Run: headless pygame with SDL's dummy video driver; simulated clock (each Clock.tick advances the game by its frame time, no real sleeping); random seed 0; keys injected as events and as key.get_pressed() state; no mouse input.
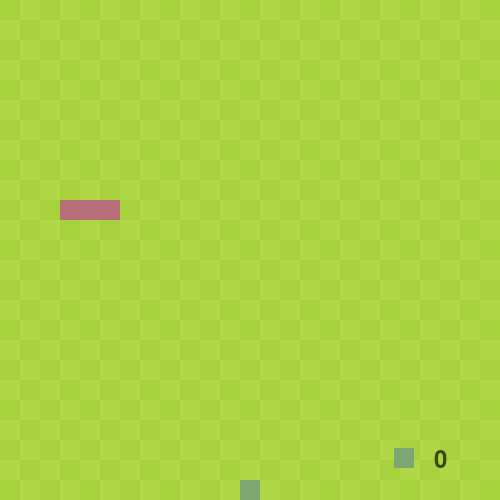
Frame 1 of 4 · flips 1–60 · no input
Frame 2 of 4 · flips 61–180 · tapped SPACE, RETURN · held RIGHT (→), D · screen unchanged from frame 1, image omitted
Frame 3 of 4 · flips 181–300 · held DOWN (↓), S · screen unchanged from frame 2, image omitted
Frame 4 of 4 · flips 301–420 · held LEFT (←), A, UP (↑), W · screen unchanged from frame 3, image omitted

The pygame program that drew these frames:

import pygame
import random
import sys
from pygame.math import Vector2

pygame.init()
CELL_SIZE = 20
CELL_NUMBER = 25
SCREEN = pygame.display.set_mode((CELL_SIZE * CELL_NUMBER, CELL_SIZE * CELL_NUMBER))
CLOCK = pygame.time.Clock()
FONT = pygame.font.SysFont('arial', 36)

class SNAKE:
    def __init__(self):
        self.body = [Vector2(5, 10), Vector2(4, 10), Vector2(3, 10)]
        self.direction = Vector2(1, 0)
        self.grow = False

    def move(self):
        if self.grow:
            body_copy = self.body[:]
            body_copy.insert(0, body_copy[0] + self.direction)
            self.body = body_copy
            self.grow = False
        else:
            body_copy = self.body[:-1]
            body_copy.insert(0, body_copy[0] + self.direction)
            self.body = body_copy

    def add_block(self):
        self.grow = True

    def draw(self):
        for block in self.body:
            x_pos = int(block.x * CELL_SIZE)
            y_pos = int(block.y * CELL_SIZE)
            block_rect = pygame.Rect(x_pos, y_pos, CELL_SIZE, CELL_SIZE)
            pygame.draw.rect(SCREEN, (183, 111, 122), block_rect)

    def reset(self):
        self.__init__()

class FRUIT:
    def __init__(self):
        self.randomize()

    def randomize(self):
        self.pos = Vector2(random.randint(0, CELL_NUMBER - 1), random.randint(0, CELL_NUMBER - 1))

    def draw(self):
        fruit_rect = pygame.Rect(int(self.pos.x * CELL_SIZE), int(self.pos.y * CELL_SIZE), CELL_SIZE, CELL_SIZE)
        pygame.draw.rect(SCREEN, (126, 166, 114), fruit_rect)

class MAIN:
    def __init__(self):
        self.snake = SNAKE()
        self.fruit = FRUIT()

    def update(self):
        self.snake.move()
        self.check_collision()
        self.check_fail()

    def draw_elements(self):
        self.draw_grass()
        self.fruit.draw()
        self.snake.draw()
        self.draw_score()

    def check_collision(self):
        if self.fruit.pos == self.snake.body[0]:
            self.fruit.randomize()
            self.snake.add_block()
            # make sure the new fruit doesn't spawn on the snake
            for block in self.snake.body:
                if block == self.fruit.pos:
                    self.fruit.randomize()

    def check_fail(self):
        # hit wall
        if not 0 <= self.snake.body[0].x < CELL_NUMBER or not 0 <= self.snake.body[0].y < CELL_NUMBER:
            self.game_over()
        # hit self
        for block in self.snake.body[1:]:
            if block == self.snake.body[0]:
                self.game_over()

    def game_over(self):
        self.snake.reset()

    def draw_grass(self):
        grass_color = (167, 209, 61)
        for row in range(CELL_NUMBER):
            if row % 2 == 0:
                for col in range(CELL_NUMBER):
                    if col % 2 == 0:
                        grass_rect = pygame.Rect(col * CELL_SIZE, row * CELL_SIZE, CELL_SIZE, CELL_SIZE)
                        pygame.draw.rect(SCREEN, grass_color, grass_rect)
            else:
                for col in range(CELL_NUMBER):
                    if col % 2 != 0:
                        grass_rect = pygame.Rect(col * CELL_SIZE, row * CELL_SIZE, CELL_SIZE, CELL_SIZE)
                        pygame.draw.rect(SCREEN, grass_color, grass_rect)

    def draw_score(self):
        score_text = str(len(self.snake.body) - 3)
        score_surface = FONT.render(score_text, True, (56, 74, 12))
        score_x = int(CELL_SIZE * CELL_NUMBER - 60)
        score_y = int(CELL_SIZE * CELL_NUMBER - 40)
        score_rect = score_surface.get_rect(center=(score_x, score_y))
        apple_rect = pygame.Rect(score_rect.left - 40, score_rect.top, CELL_SIZE, CELL_SIZE)
        SCREEN.blit(score_surface, score_rect)
        pygame.draw.rect(SCREEN, (126, 166, 114), apple_rect)

SCREEN_UPDATE = pygame.USEREVENT
pygame.time.set_timer(SCREEN_UPDATE, 150)

main = MAIN()

while True:
    for event in pygame.event.get():
        if event.type == pygame.QUIT:
            pygame.quit()
            sys.exit()
        if event.type == SCREEN_UPDATE:
            main.update()
        if event.type == pygame.KEYDOWN:
            if event.key == pygame.K_UP and main.snake.direction.y != 1:
                main.snake.direction = Vector2(0, -1)
            if event.key == pygame.K_DOWN and main.snake.direction.y != -1:
                main.snake.direction = Vector2(0, 1)
            if event.key == pygame.K_LEFT and main.snake.direction.x != 1:
                main.snake.direction = Vector2(-1, 0)
            if event.key == pygame.K_RIGHT and main.snake.direction.x != -1:
                main.snake.direction = Vector2(1, 0)
            

    SCREEN.fill((175, 215, 70))
    main.draw_elements()
    pygame.display.update()
    CLOCK.tick(60)
